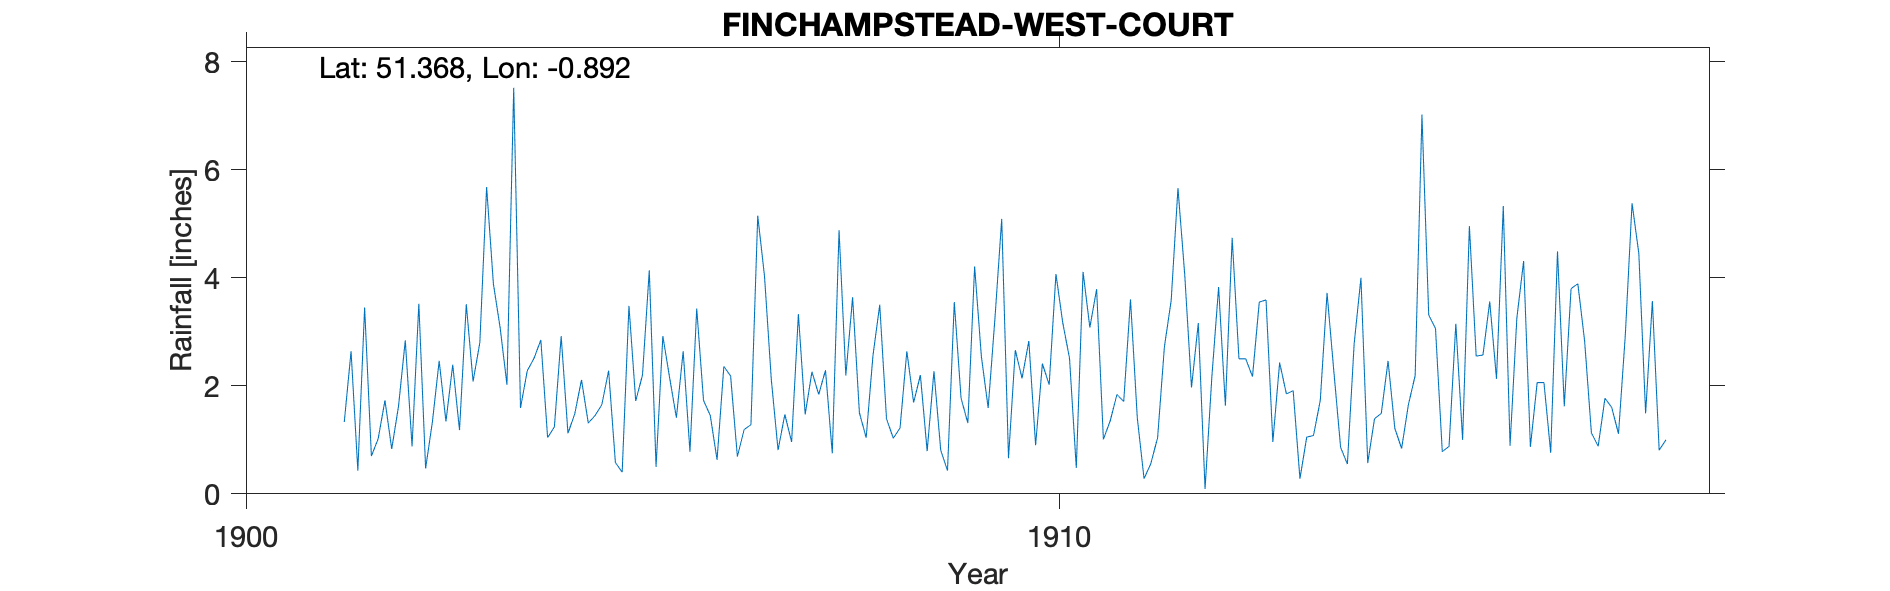

Source data for this figure (header and first rows):
FINCHAMPSTEAD-WEST-COURT, , , , , , , , , , , , , , , , , , , , 
Grid ref, SU772638, Long, -0.8924, Lat, 51.37, Elevation, 180, ft., , , , , , , , , , , , 
Station no, RR4195, , , , , , , , , , , , , , , , , , , 
, 1900, 1901, 1902, 1903, 1904, 1905, 1906, 1907, 1908, 1909, 1910, 1911, 1912, 1913, 1914, 1915, 1916, 1917, 1918, 1919
January, , , 0.7, 2.39, 2.51, 0.58, 3.43, 0.81, 1.5, 0.81, 2.14, 1.01, 4.06, 3.59, 0.55, 3.31, 0.89, 1.13, , 
February, , , 1.02, 1.18, 2.85, 0.4, 1.73, 1.47, 1.04, 0.43, 2.83, 1.35, 1.97, 0.96, 2.78, 3.06, 3.25, 0.88, , 
March, , , 1.73, 3.51, 1.04, 3.48, 1.45, 0.96, 2.56, 3.55, 0.9, 1.84, 3.16, 2.43, 4, 0.78, 4.31, 1.77, , 
April, , , 0.83, 2.08, 1.24, 1.72, 0.63, 3.33, 3.5, 1.77, 2.41, 1.71, 0.09, 1.85, 0.57, 0.88, 0.87, 1.6, , 
May, , , 1.62, 2.8, 2.92, 2.2, 2.36, 1.47, 1.39, 1.31, 2.02, 3.6, 2.16, 1.91, 1.39, 3.15, 2.06, 1.11, , 
June, , , 2.84, 5.68, 1.12, 4.14, 2.18, 2.26, 1.03, 4.21, 4.07, 1.41, 3.83, 0.28, 1.49, 1, 2.06, 2.93, , 
July, , , 0.88, 3.89, 1.48, 0.5, 0.69, 1.84, 1.22, 2.54, 3.17, 0.28, 1.63, 1.05, 2.46, 4.96, 0.76, 5.38, , 
August, , , 3.52, 3.07, 2.11, 2.92, 1.19, 2.29, 2.64, 1.59, 2.51, 0.56, 4.74, 1.08, 1.21, 2.55, 4.49, 4.45, , 
September, , 1.33, 0.47, 2.02, 1.31, 2.15, 1.28, 0.75, 1.69, 3.25, 0.48, 1.04, 2.5, 1.73, 0.84, 2.57, 1.62, 1.49, , 
October, , 2.64, 1.33, 7.52, 1.45, 1.41, 5.15, 4.88, 2.2, 5.09, 4.11, 2.72, 2.5, 3.72, 1.65, 3.56, 3.8, 3.57, , 
November, , 0.43, 2.46, 1.59, 1.65, 2.64, 4.03, 2.19, 0.79, 0.66, 3.08, 3.58, 2.17, 2.27, 2.19, 2.13, 3.89, 0.81, , 
December, , 3.45, 1.34, 2.28, 2.28, 0.78, 2.12, 3.64, 2.27, 2.66, 3.79, 5.66, 3.55, 0.86, 7.02, 5.33, 2.83, 1, , 
Total, , , 18.74, 38.01, 21.96, 22.92, 26.24, 25.89, 21.83, 27.87, 31.51, 24.76, 32.36, 21.73, 26.15, 33.28, 30.83, 26.12, , 
NGR is West Court. Altitudes match., , , , , , , , , , , , , , , , , , , , 
